Run: headless pygame with SDL's dummy video driver; simulated clock (each Clock.tick advances the game by its frame time, no real sleeping); random seed 0; keys injected as events and as key.get_pressed() state; no mouse input.
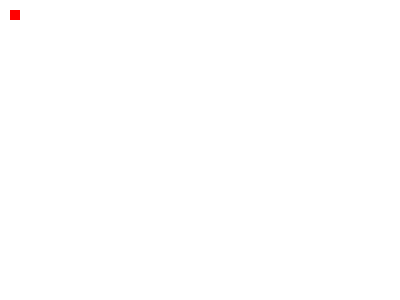
Frame 1 of 4 · flips 1–60 · no input
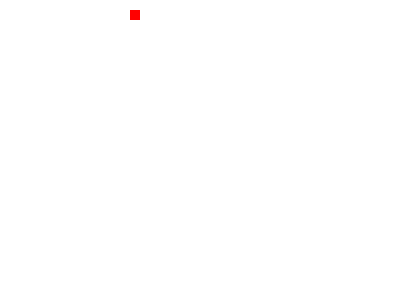
Frame 2 of 4 · flips 61–180 · tapped SPACE, RETURN · held RIGHT (→), D
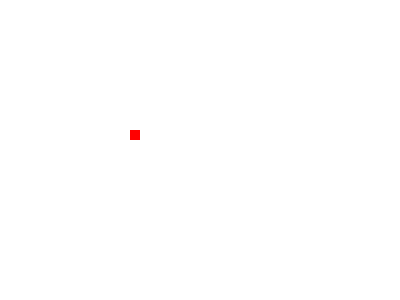
Frame 3 of 4 · flips 181–300 · held DOWN (↓), S
Frame 4 of 4 · flips 301–420 · held LEFT (←), A, UP (↑), W · screen same as frame 1, image omitted

The pygame program that drew these frames:

import pygame, sys, random
from pygame.locals import *
pygame.init()
 
# Colours
BACKGROUND = (255, 255, 255)
 
# Game Setup
FPS = 60
fpsClock = pygame.time.Clock()
WINDOW_WIDTH = 400
WINDOW_HEIGHT = 300
 
WINDOW = pygame.display.set_mode((WINDOW_WIDTH, WINDOW_HEIGHT))
pygame.display.set_caption('My Game!')
 
# The main function that controls the game
def main () :
  looping = True
  xPos = 10
  yPos = 10
  
  # The main game loop
  while looping :
    # Get inputs
    for event in pygame.event.get() :
      # There are also events for keypresses, but only fired once (like onKeyDown)
      if event.type == QUIT :
        pygame.quit()
        sys.exit()
        
    keyPresses = pygame.key.get_pressed()
    if (keyPresses[K_RIGHT]):
        xPos = min(xPos + 1, WINDOW_WIDTH)
    if (keyPresses[K_LEFT]):
        xPos = max(xPos - 1, 0)
    if (keyPresses[K_UP]):
        yPos = min(yPos - 1, WINDOW_HEIGHT)
    if (keyPresses[K_DOWN]):
        yPos = max(yPos + 1, 0)    
    
    # Processing
    rect = pygame.Rect(xPos, yPos, 10, 10)
 
    # Render elements of the game
    WINDOW.fill(BACKGROUND)
    pygame.draw.rect(WINDOW, (255, 0, 0), rect)
    pygame.display.update()
    fpsClock.tick(FPS)
 
main()
